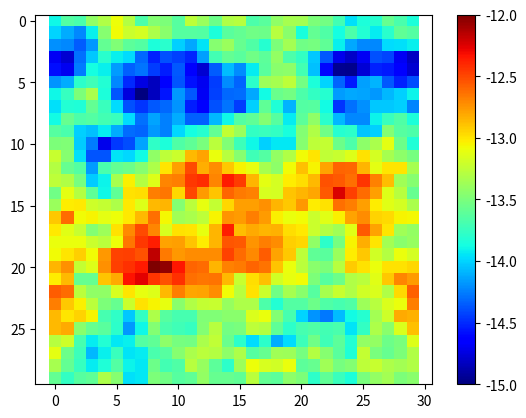

Here is the Python script that generated this plot:
import numpy as np
import math
import matplotlib.pyplot as plt
import scipy.io
plt.jet()

# Vonk 3d function from SGems
def vonk3d(rseed, dx, dy, dz, ax, ay, az, ix, iy, iz, pop, med, nu, vel=[1]):
    """
    Generates a 3D random field based using von Karman Dist.
    
    Parameters:
    -----------
    rseed : int
        Random seed for reproducibility.
    dx, dy, dz : float
        Grid spacing in the x, y, and z directions, respectively.
    ax, ay, az : float
        Anisotropy parameters in the x, y, and z directions, respectively.
    ix, iy, iz : int
        Size of the domain in the x, y, and z directions, respectively.
    pop : int
        Population type. Can be either:
        1 - Gaussian
        2 - PDF
    med : int
        Medium type determining the correlation function:
        1 - Gaussian
        2 - Exponential
        3 - von Karman
    nu : float
        Parameter related to the von Karman correlation function.
    vel : list, optional
        List containing velocity values to scale the generated random field. Default is [1].
        
    Returns:
    --------
    ndarray
        A 3D array representing a normalized random field with zero mean and a standard deviation of 1.
    """

    if pop == 1:  # POP=GAUSSIAN
        D = 3 - nu
    elif pop == 2:  # POP=PDF
        D = 3 - nu / 2

    nx = np.ceil(ix / dx)
    ny = np.ceil(iy / dy)
    nz = np.ceil(iz / dz)

    # SPACEDOMAIN GRID
    x = np.linspace(1, int(nx), int(nx)) * dx
    y = np.linspace(1, int(ny), int(ny)) * dy
    z = np.linspace(1, int(nz), int(nz)) * dz

    # WAVENUMBER DOMAIN GRID
    dkx = 1 / (nx * dx)
    dky = 1 / (ny * dy)
    dkz = 1 / (nz * dz)
    [kx, ky, kz] = np.meshgrid(2 * math.pi * dkx * np.linspace(int(-nx / 2),
                                                               int(nx / 2 - 1),
                                                               int(nx / 2 + nx / 2 - 1 + 1)),
                               2 * math.pi * dky * np.linspace(int(-ny / 2),
                                                               int(ny / 2 - 1),
                                                               int(ny / 2 + ny / 2 - 1 + 1)),
                               2 * math.pi * dkz * np.linspace(int(-nz / 2),
                                                               int(nz / 2 - 1),
                                                               int(nz / 2 + nz / 2 - 1 + 1)))

    k = np.sqrt(kx ** 2 * ax ** 2 + ky ** 2 * ay ** 2 + kz ** 2 * az ** 2)

    if med == 1:
        # Gaussian Chh
        # SQRT of the FOURIER TRANSROMF OF Gaussian CORR fkt.
        expcorr = ((ax * az * ay) / 2) * np.exp(-(k ** 2) / 2)  # (Exact F(C_hh(x))
        expcorr = expcorr / np.amax(expcorr)  # normalizing sqr(F(C_hh))
        expcorr = np.sqrt(expcorr)

    if med == 2:
        # Exponential Chh
        # SQRT of the FOURIER TRANSROMF OF exp CORR fkt.
        expcorr = 1 / ((1 + k ** 2) ** (1.5))  # (Exact F(C_hh(x))
        expcorr = expcorr / np.amax(expcorr)  # normalizing sqr(F(C_hh))
        expcorr = np.sqrt(expcorr);

    if med == 3:
        # von Karman
        # SQRT of the FOURIER TRANSROMF OF vonk CORR fkt.
        expcorr = 1 / ((1 + k ** 2) ** (nu + 1));  # (Exact F(C_hh(x))
        expcorr = expcorr / np.amax(expcorr);  # normalizing sqr(F(C_hh))
        expcorr = np.sqrt(expcorr);  #

    # DATA
    #     rng = np.random.default_rng(seed=rseed)
    np.random.seed(rseed)
    data = np.random.random(size=(int(ny), int(nx), int(nz)))

    # GOING TO FOURIER DOMAIN
    fdata = np.fft.fftshift(np.fft.fftn(data))

    # MULTIPLYING fdata by sqrt(C_hh)
    newfdata = fdata * expcorr

    # FROM FOURIER TO SPACE DOMAIN
    randdata = np.real(np.fft.ifftn(np.fft.fftshift(newfdata)))
    rdata = randdata;

    if pop == 1:
        # scaling filed according to vel
        rdata = randdata * 2 * vel[0]
        data = data * 2 * vel[0]

    return (rdata - rdata.mean()) / rdata.std()


def scale_random_field(kmap, mean, std):
    # kmap is a normal distribution with (0, 1)
    # this function remaps such a normal distribution to a lognormal distribution with specified mean of logK 
    logk_mean = np.log( mean**2 / np.sqrt(mean**2 + std**2))
    print(logk_mean)
    logk_var = np.log( 1 + std**2 / mean**2)
    print(logk_var)
    rescaled_logk = kmap * np.sqrt(logk_var) + logk_mean
    
    return np.exp(rescaled_logk)

nX = 30;
nY = 30;
nZ = 260;
mean = 75e-15 # 75 mD
std = 25e-13

ax = np.random.randint(1*nX//2, 3*nX//4, (1, 1))
ay = np.random.randint(1*nY//2, 3*nY//4, (1, 1))
az = np.random.randint(1*nZ//2, 3*nZ//4, (1, 1))
kmap = np.zeros((nX, nY, nZ))
kmap = vonk3d(rseed=1,
              dx=1, dy=1, dz=1, 
              ax=ax[0][0], ay=ay[0][0], az=az[0][0],
              ix=nX, iy=nY, iz=nZ,
              pop=1, med=3,
              nu=1, vel=[1])

rescaled_kmap = scale_random_field(kmap, mean, std);

minK = 1e-15;
maxK = 1e-12;
for k in range(0,nZ):
    perm = rescaled_kmap[:,:,k]
    logPerm = np.log(perm)
    logPerm = (logPerm-np.min(logPerm))/(np.max(logPerm)-np.min(logPerm))*(np.log(maxK)-np.log(minK))+np.log(minK)
    perm = np.exp(logPerm)
    rescaled_kmap[:,:,k] = perm

plt.figure()
plt.imshow(np.log10(rescaled_kmap[:,:,0]))
plt.colorbar()
plt.axis('equal')
plt.savefig('test0.pdf')
    
rescaled_kmap = np.reshape(rescaled_kmap, (nX*nY*nZ,1),order='F')
np.savetxt('permeability30x30x1000.out', rescaled_kmap, delimiter=' ')


# plt.figure()
# plt.imshow(np.log10(rescaled_kmap[:,:,1]))
# plt.colorbar()
# plt.axis('equal')
# plt.savefig('test1.pdf')

# plt.figure()
# plt.imshow(np.log10(rescaled_kmap[:,:,2]))
# plt.colorbar()
# plt.axis('equal')
# plt.savefig('test2.pdf')

# plt.figure()
# plt.imshow(np.log10(rescaled_kmap[:,:,3]))
# plt.colorbar()
# plt.axis('equal')
# plt.savefig('test3.pdf')

# plt.figure()
# plt.imshow(np.log10(rescaled_kmap[:,:,4]))
# plt.colorbar()
# plt.axis('equal')
# plt.savefig('test4.pdf')
